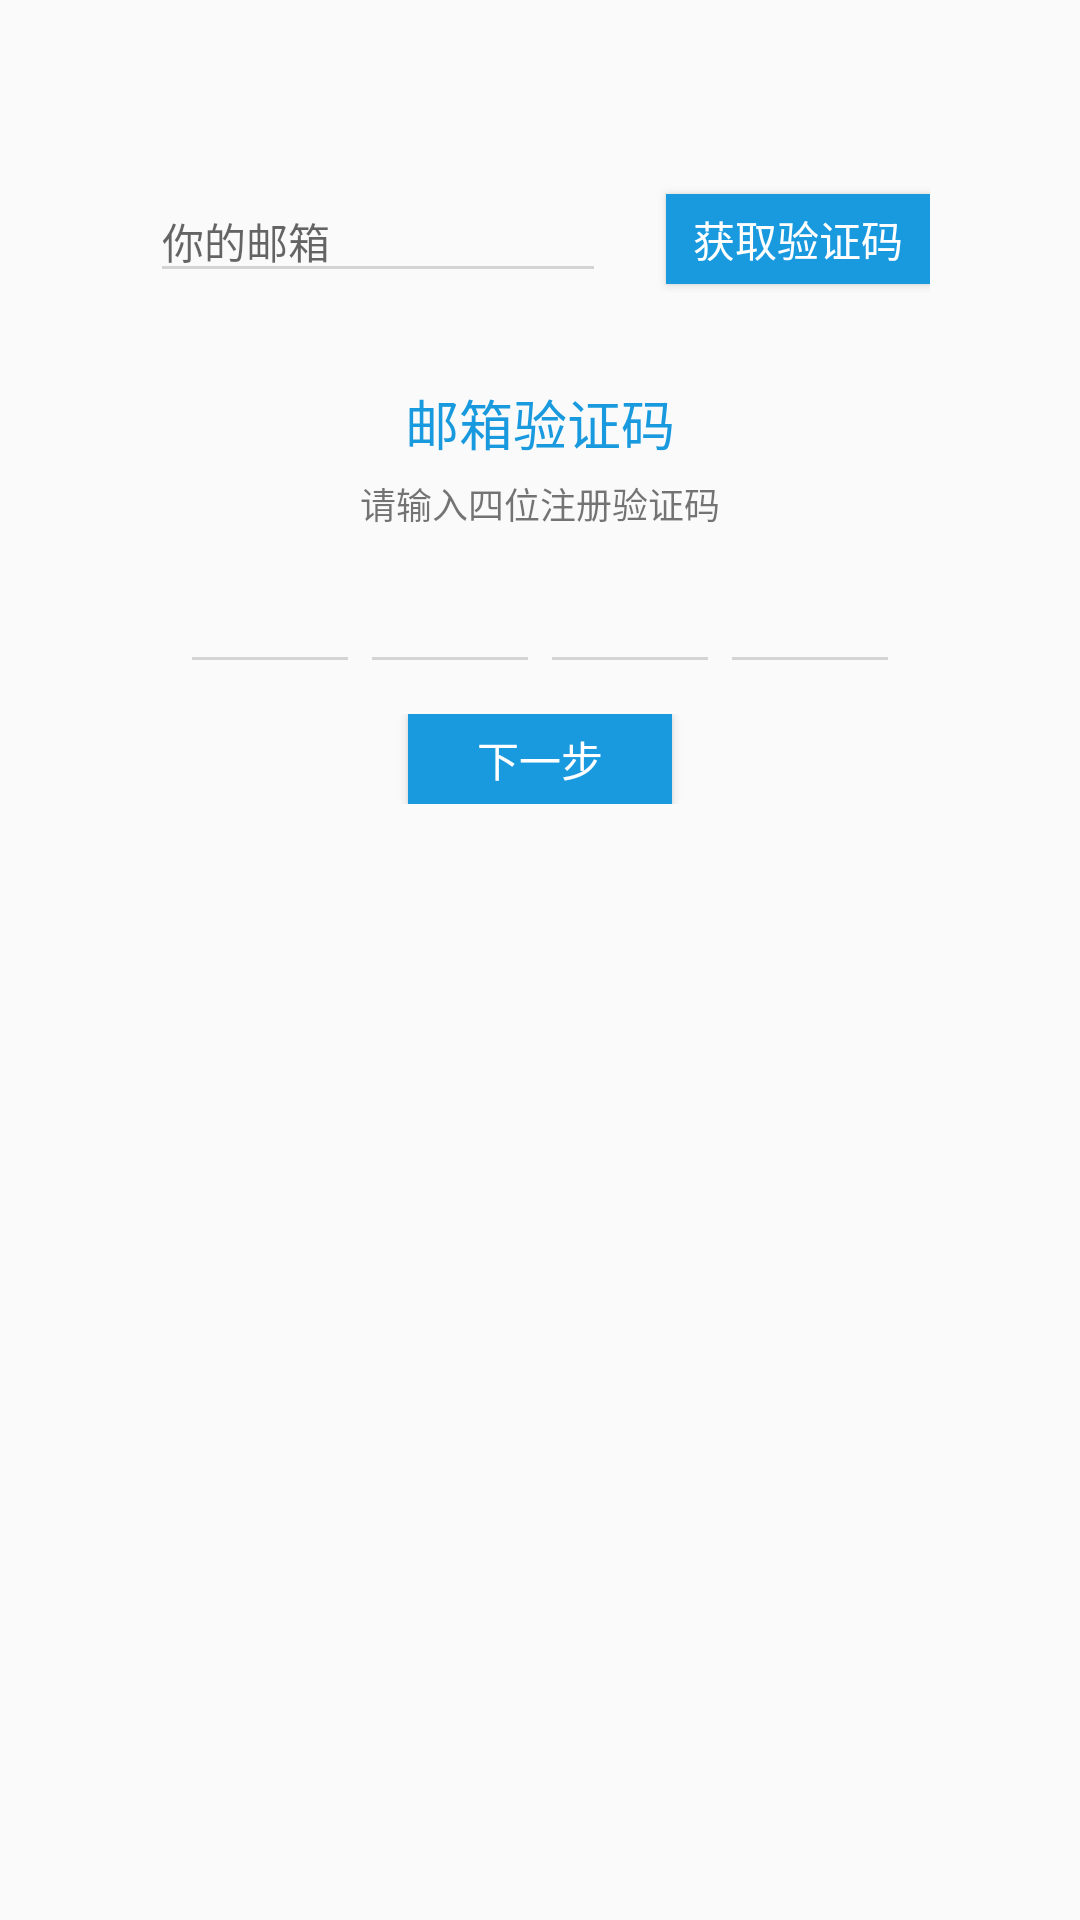

Write the Android layout XML for this screen, with the resource values it uses.
<!-- AndroidManifest.xml: application theme Theme.AppCompat.Light.NoActionBar -->
<!-- res/layout/register_tab1.xml -->
<?xml version="1.0" encoding="utf-8"?>
<LinearLayout xmlns:android="http://schemas.android.com/apk/res/android"
    android:layout_width="match_parent"
    android:layout_height="match_parent">

    <LinearLayout
        android:layout_width="match_parent"
        android:layout_height="match_parent"
        android:layout_marginTop="60dp"
        android:orientation="vertical"
        android:paddingLeft="50dp"
        android:paddingRight="50dp">

        <LinearLayout
            android:layout_width="match_parent"
            android:layout_height="wrap_content"
            android:orientation="horizontal">

            <EditText
                android:id="@+id/register_email"
                android:layout_width="wrap_content"
                android:layout_height="wrap_content"
                android:layout_marginRight="20dp"
                android:layout_weight="1"
                android:hint="你的邮箱"
                android:inputType="textEmailAddress"
                android:textSize="14sp"
                android:theme="@style/MyEditText" />

            <Button
                android:id="@+id/register_getverify"
                android:layout_width="wrap_content"
                android:layout_height="30dp"
                android:background="#199ade"
                android:padding="0dp"
                android:text="获取验证码"
                android:textColor="#fff" />
        </LinearLayout>

        <LinearLayout
            android:layout_width="match_parent"
            android:layout_height="wrap_content"
            android:layout_marginTop="30dp"
            android:orientation="vertical">

            <TextView
                android:layout_width="match_parent"
                android:layout_height="wrap_content"
                android:gravity="center"
                android:text="邮箱验证码"
                android:textColor="#199ade"
                android:textSize="18sp" />

            <TextView
                android:layout_width="match_parent"
                android:layout_height="wrap_content"
                android:layout_marginTop="5dp"
                android:gravity="center"
                android:text="请输入四位注册验证码"
                android:textSize="12sp" />

            <LinearLayout
                android:layout_width="match_parent"
                android:layout_height="wrap_content"
                android:layout_margin="10dp"
                android:orientation="horizontal">

                <EditText
                    android:id="@+id/register_verify_num1"
                    android:layout_width="wrap_content"
                    android:layout_height="wrap_content"
                    android:layout_weight="1"
                    android:gravity="center"
                    android:inputType="number"
                    android:maxLength="1"
                    android:textColor="#199ade"
                    android:theme="@style/MyEditText" />

                <EditText
                    android:id="@+id/register_verify_num2"
                    android:layout_width="wrap_content"
                    android:layout_height="wrap_content"
                    android:layout_weight="1"
                    android:gravity="center"
                    android:inputType="number"
                    android:maxLength="1"
                    android:textColor="#199ade"
                    android:theme="@style/MyEditText" />

                <EditText
                    android:id="@+id/register_verify_num3"
                    android:layout_width="wrap_content"
                    android:layout_height="wrap_content"
                    android:layout_weight="1"
                    android:gravity="center"
                    android:inputType="number"
                    android:maxLength="1"
                    android:textColor="#199ade"
                    android:theme="@style/MyEditText" />

                <EditText
                    android:id="@+id/register_verify_num4"
                    android:layout_width="wrap_content"
                    android:layout_height="wrap_content"
                    android:layout_weight="1"
                    android:gravity="center"
                    android:inputType="number"
                    android:maxLength="1"
                    android:textColor="#199ade"
                    android:theme="@style/MyEditText" />

            </LinearLayout>

            <LinearLayout
                android:layout_width="match_parent"
                android:layout_height="wrap_content"
                android:gravity="center">

                <Button
                    android:id="@+id/register_next"
                    android:layout_width="wrap_content"
                    android:layout_height="30dp"
                    android:background="#199ade"
                    android:padding="0dp"
                    android:text="下一步"
                    android:textColor="#fff" />
            </LinearLayout>

        </LinearLayout>
    </LinearLayout>

</LinearLayout>
<!-- resources referenced by this layout -->
<resources>
  <style name="MyEditText" parent="Theme.AppCompat.Light">
          <item name="colorControlNormal">@color/colorAccent</item>
          <item name="colorControlActivated">@color/colorPrimary</item>
      </style>
  <color name="colorAccent">#d4d4d4</color>
  <color name="colorPrimary">#199ade</color>
</resources>
